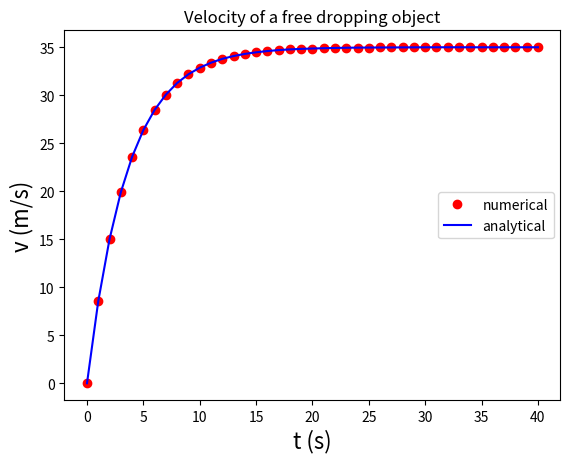

This chart was generated by the following Python code:
import numpy as np
import math
import matplotlib.pyplot as plt
from scipy.integrate import solve_ivp

#plt.rcParams['text.usetex'] = True

#define the physical quantities
#mass 
m=0.025

#air friction 
gamma=0.007

#gravitional acceleration
g=9.8

def ode_drop(t, v):
    return g-gamma*v/m

def main():
    """Kinetics of a free drop object in air."""
    
    #initial condition
    v0=[0]
    
    t_span=[0, 40]
    N_point=41
    dt=t_span[1]/(N_point-1)*1.0
    
    t_point=np.zeros(N_point)
    for i in range(N_point):
        t_point[i]=i*dt;
        
    #analytical solution
    ve=np.zeros(N_point)
    for i in range(N_point):
        ve[i]=m*g/gamma*(1-math.exp(-gamma/m*t_point[i]))
    
    #numerical solution
    sol = solve_ivp(ode_drop, t_span, v0, t_eval=t_point)
    
    #plot solution
    plt.figure(1)
    plt.plot(sol.t, sol.y[0], 'ro',label="numerical")
    plt.plot(sol.t, sol.y[0], 'b-',label="analytical")
    plt.xlabel('t (s)', fontsize=16)
    plt.ylabel('v (m/s)' , fontsize=16)
    plt.legend(loc="right")
    plt.title("Velocity of a free dropping object")

if __name__ == '__main__':
    main()

